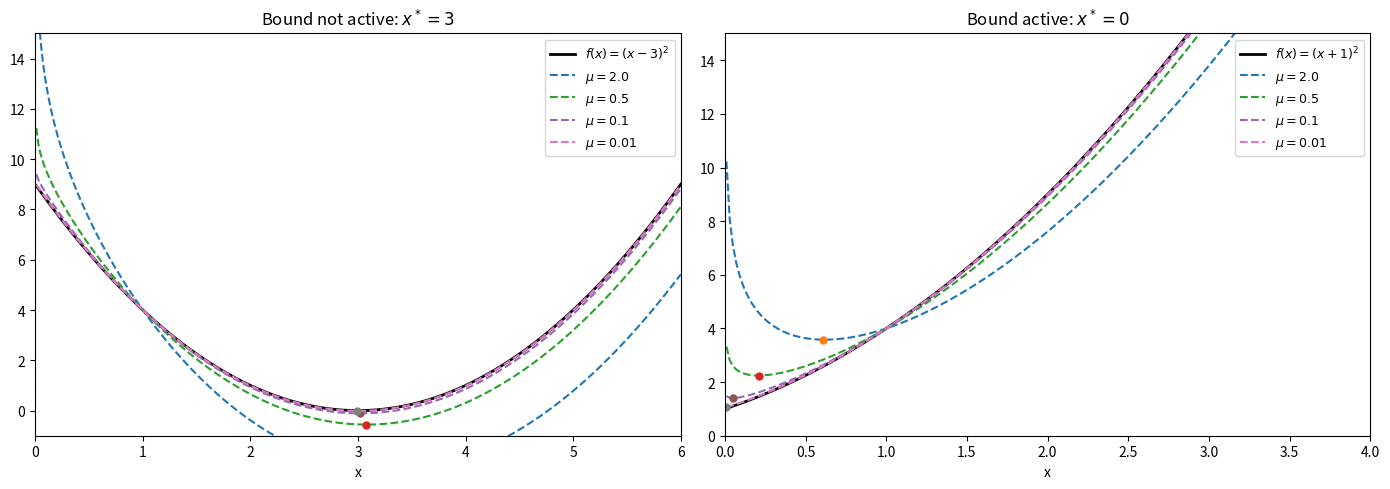
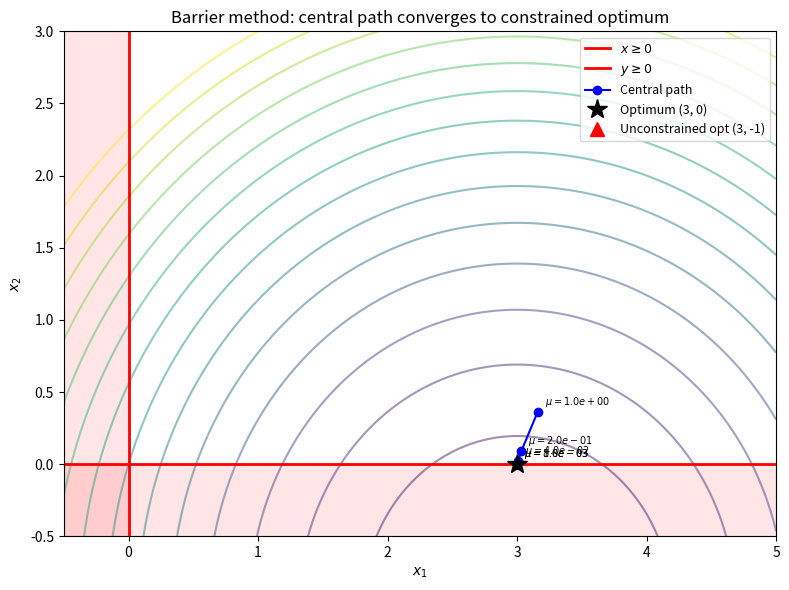

Reproduce these figures in Python, in order.
import numpy as np
import matplotlib.pyplot as plt
np.set_printoptions(precision=6, suppress=True)

fig, axes = plt.subplots(1, 2, figsize=(14, 5))

# Case 1: bound not active
x = np.linspace(0.01, 6, 300)
f1 = (x - 3)**2

axes[0].plot(x, f1, 'k-', linewidth=2, label='$f(x) = (x-3)^2$')
for mu in [2.0, 0.5, 0.1, 0.01]:
    barrier = f1 - mu * np.log(x)
    axes[0].plot(x, barrier, '--', label=f'$\\mu = {mu}$')
    # Find minimum
    x_min = x[np.argmin(barrier)]
    axes[0].plot(x_min, min(barrier), 'o', markersize=5)

axes[0].set_xlim(0, 6)
axes[0].set_ylim(-1, 15)
axes[0].set_title('Bound not active: $x^* = 3$')
axes[0].legend(fontsize=9)
axes[0].set_xlabel('x')
axes[0].axvline(x=0, color='gray', linestyle=':')

# Case 2: bound active
f2 = (x + 1)**2

axes[1].plot(x, f2, 'k-', linewidth=2, label='$f(x) = (x+1)^2$')
for mu in [2.0, 0.5, 0.1, 0.01]:
    barrier = f2 - mu * np.log(x)
    axes[1].plot(x, barrier, '--', label=f'$\\mu = {mu}$')
    x_min = x[np.argmin(barrier)]
    axes[1].plot(x_min, min(barrier), 'o', markersize=5)

axes[1].set_xlim(0, 4)
axes[1].set_ylim(0, 15)
axes[1].set_title('Bound active: $x^* = 0$')
axes[1].legend(fontsize=9)
axes[1].set_xlabel('x')
axes[1].axvline(x=0, color='gray', linestyle=':')

plt.tight_layout()
plt.show()

def barrier_solver(f, grad, hess, x0, lower_bounds, upper_bounds,
                   mu_init=1.0, mu_factor=0.2, mu_min=1e-10,
                   tol=1e-8, max_outer=50, max_inner=50):
    """Simple barrier method for bound-constrained optimization.
    
    Solves: min f(x) s.t. lower <= x <= upper
    by solving a sequence of unconstrained barrier subproblems.
    """
    n = len(x0)
    x = np.array(x0, dtype=float)
    mu = mu_init
    lb = np.array(lower_bounds, dtype=float)
    ub = np.array(upper_bounds, dtype=float)
    
    history = []
    
    for outer in range(max_outer):
        # Define barrier objective
        def barrier_f(x):
            val = f(x)
            for i in range(n):
                if np.isfinite(lb[i]):
                    if x[i] <= lb[i]: return 1e20
                    val -= mu * np.log(x[i] - lb[i])
                if np.isfinite(ub[i]):
                    if x[i] >= ub[i]: return 1e20
                    val -= mu * np.log(ub[i] - x[i])
            return val
        
        def barrier_grad(x):
            g = grad(x).copy()
            for i in range(n):
                if np.isfinite(lb[i]):
                    g[i] -= mu / (x[i] - lb[i])
                if np.isfinite(ub[i]):
                    g[i] += mu / (ub[i] - x[i])
            return g
        
        def barrier_hess(x):
            H = hess(x).copy()
            for i in range(n):
                if np.isfinite(lb[i]):
                    H[i, i] += mu / (x[i] - lb[i])**2
                if np.isfinite(ub[i]):
                    H[i, i] += mu / (ub[i] - x[i])**2
            return H
        
        # Solve barrier subproblem with damped Newton
        for inner in range(max_inner):
            g = barrier_grad(x)
            if np.linalg.norm(g) < max(tol, 0.1 * mu):
                break
            
            H = barrier_hess(x)
            d = np.linalg.solve(H, -g)
            
            # Fraction-to-boundary: ensure x + alpha*d stays feasible
            alpha = 1.0
            tau = 0.995
            for i in range(n):
                if d[i] < 0 and np.isfinite(lb[i]):
                    alpha = min(alpha, -tau * (x[i] - lb[i]) / d[i])
                if d[i] > 0 and np.isfinite(ub[i]):
                    alpha = min(alpha, tau * (ub[i] - x[i]) / d[i])
            
            # Backtracking on barrier objective
            f0 = barrier_f(x)
            slope = g @ d
            for _ in range(20):
                if barrier_f(x + alpha * d) <= f0 + 1e-4 * alpha * slope:
                    break
                alpha *= 0.5
            
            x = x + alpha * d
        
        # Compute bound multiplier estimates
        z_lower = np.zeros(n)
        z_upper = np.zeros(n)
        for i in range(n):
            if np.isfinite(lb[i]):
                z_lower[i] = mu / (x[i] - lb[i])
            if np.isfinite(ub[i]):
                z_upper[i] = mu / (ub[i] - x[i])
        
        # Complementarity error
        compl = max(
            max((z_lower[i] * (x[i] - lb[i]) for i in range(n) if np.isfinite(lb[i])), default=0),
            max((z_upper[i] * (ub[i] - x[i]) for i in range(n) if np.isfinite(ub[i])), default=0)
        )
        
        history.append({
            'mu': mu, 'x': x.copy(), 'f': f(x),
            'grad_norm': np.linalg.norm(grad(x) - z_lower + z_upper),
            'compl': compl
        })
        
        if mu < mu_min:
            break
        
        mu *= mu_factor
    
    return x, history

# Example: minimize (x-3)^2 + (y+1)^2 subject to x >= 0, y >= 0
f = lambda x: (x[0] - 3)**2 + (x[1] + 1)**2
grad_f = lambda x: np.array([2*(x[0] - 3), 2*(x[1] + 1)])
hess_f = lambda x: np.array([[2.0, 0.0], [0.0, 2.0]])

x0 = np.array([1.0, 1.0])
lb = [0.0, 0.0]
ub = [np.inf, np.inf]

x_opt, hist = barrier_solver(f, grad_f, hess_f, x0, lb, ub)

print(f"Solution: x = {x_opt}")
print(f"Expected: x = [3, 0]  (y-bound is active)")
print(f"f(x*) = {f(x_opt):.6f}")
print()
print(f"{'Outer':>5} {'mu':>10} {'f(x)':>10} {'||KKT||':>10} {'compl':>10} {'x':>20}")
print("-" * 70)
for i, h in enumerate(hist):
    print(f"{i:>5} {h['mu']:>10.2e} {h['f']:>10.4f} {h['grad_norm']:>10.2e} {h['compl']:>10.2e} {str(h['x']):>20}")

# Visualize the central path
fig, ax = plt.subplots(1, 1, figsize=(8, 6))

# Contours of f
xx = np.linspace(-0.5, 5, 200)
yy = np.linspace(-0.5, 3, 200)
X, Y = np.meshgrid(xx, yy)
Z = (X - 3)**2 + (Y + 1)**2
ax.contour(X, Y, Z, levels=np.linspace(0, 20, 15), cmap='viridis', alpha=0.5)

# Feasible region
ax.axvline(x=0, color='red', linewidth=2, label='$x \\geq 0$')
ax.axhline(y=0, color='red', linewidth=2, label='$y \\geq 0$')
ax.fill_between([-0.5, 0], -0.5, 3, alpha=0.1, color='red')
ax.fill_betweenx([-0.5, 0], -0.5, 5, alpha=0.1, color='red')

# Central path
path = np.array([h['x'] for h in hist])
ax.plot(path[:, 0], path[:, 1], 'bo-', markersize=6, label='Central path')
ax.plot(3, 0, 'k*', markersize=15, label='Optimum (3, 0)')
ax.plot(3, -1, 'r^', markersize=10, label='Unconstrained opt (3, -1)')

for i, h in enumerate(hist[:5]):
    ax.annotate(f'$\\mu={h["mu"]:.1e}$', xy=h['x'], fontsize=7,
                xytext=(5, 5), textcoords='offset points')

ax.set_xlim(-0.5, 5)
ax.set_ylim(-0.5, 3)
ax.set_xlabel('$x_1$')
ax.set_ylabel('$x_2$')
ax.set_title('Barrier method: central path converges to constrained optimum')
ax.legend(fontsize=9)
plt.tight_layout()
plt.show()

# A harder example: bound-constrained Rosenbrock
# min rosenbrock(x) s.t. 0 <= x_i <= 0.5
# True constrained optimum: x = [0.5, 0.25]

def rosenbrock(x):
    return 100 * (x[1] - x[0]**2)**2 + (1 - x[0])**2

def rosenbrock_grad(x):
    return np.array([
        -400 * x[0] * (x[1] - x[0]**2) - 2 * (1 - x[0]),
        200 * (x[1] - x[0]**2)
    ])

def rosenbrock_hess(x):
    return np.array([
        [1200 * x[0]**2 - 400 * x[1] + 2, -400 * x[0]],
        [-400 * x[0], 200]
    ])

x0 = np.array([0.25, 0.25])
lb = [0.0, 0.0]
ub = [0.5, 0.5]

x_opt, hist = barrier_solver(rosenbrock, rosenbrock_grad, rosenbrock_hess, x0, lb, ub,
                             mu_init=0.1)

print(f"Solution: x = {x_opt}")
print(f"f(x*) = {rosenbrock(x_opt):.6f}")
print(f"Expected: x ≈ [0.5, 0.25], f ≈ 0.25")
print(f"\nActive bounds: x[0] = {x_opt[0]:.6f} (upper bound 0.5)")
